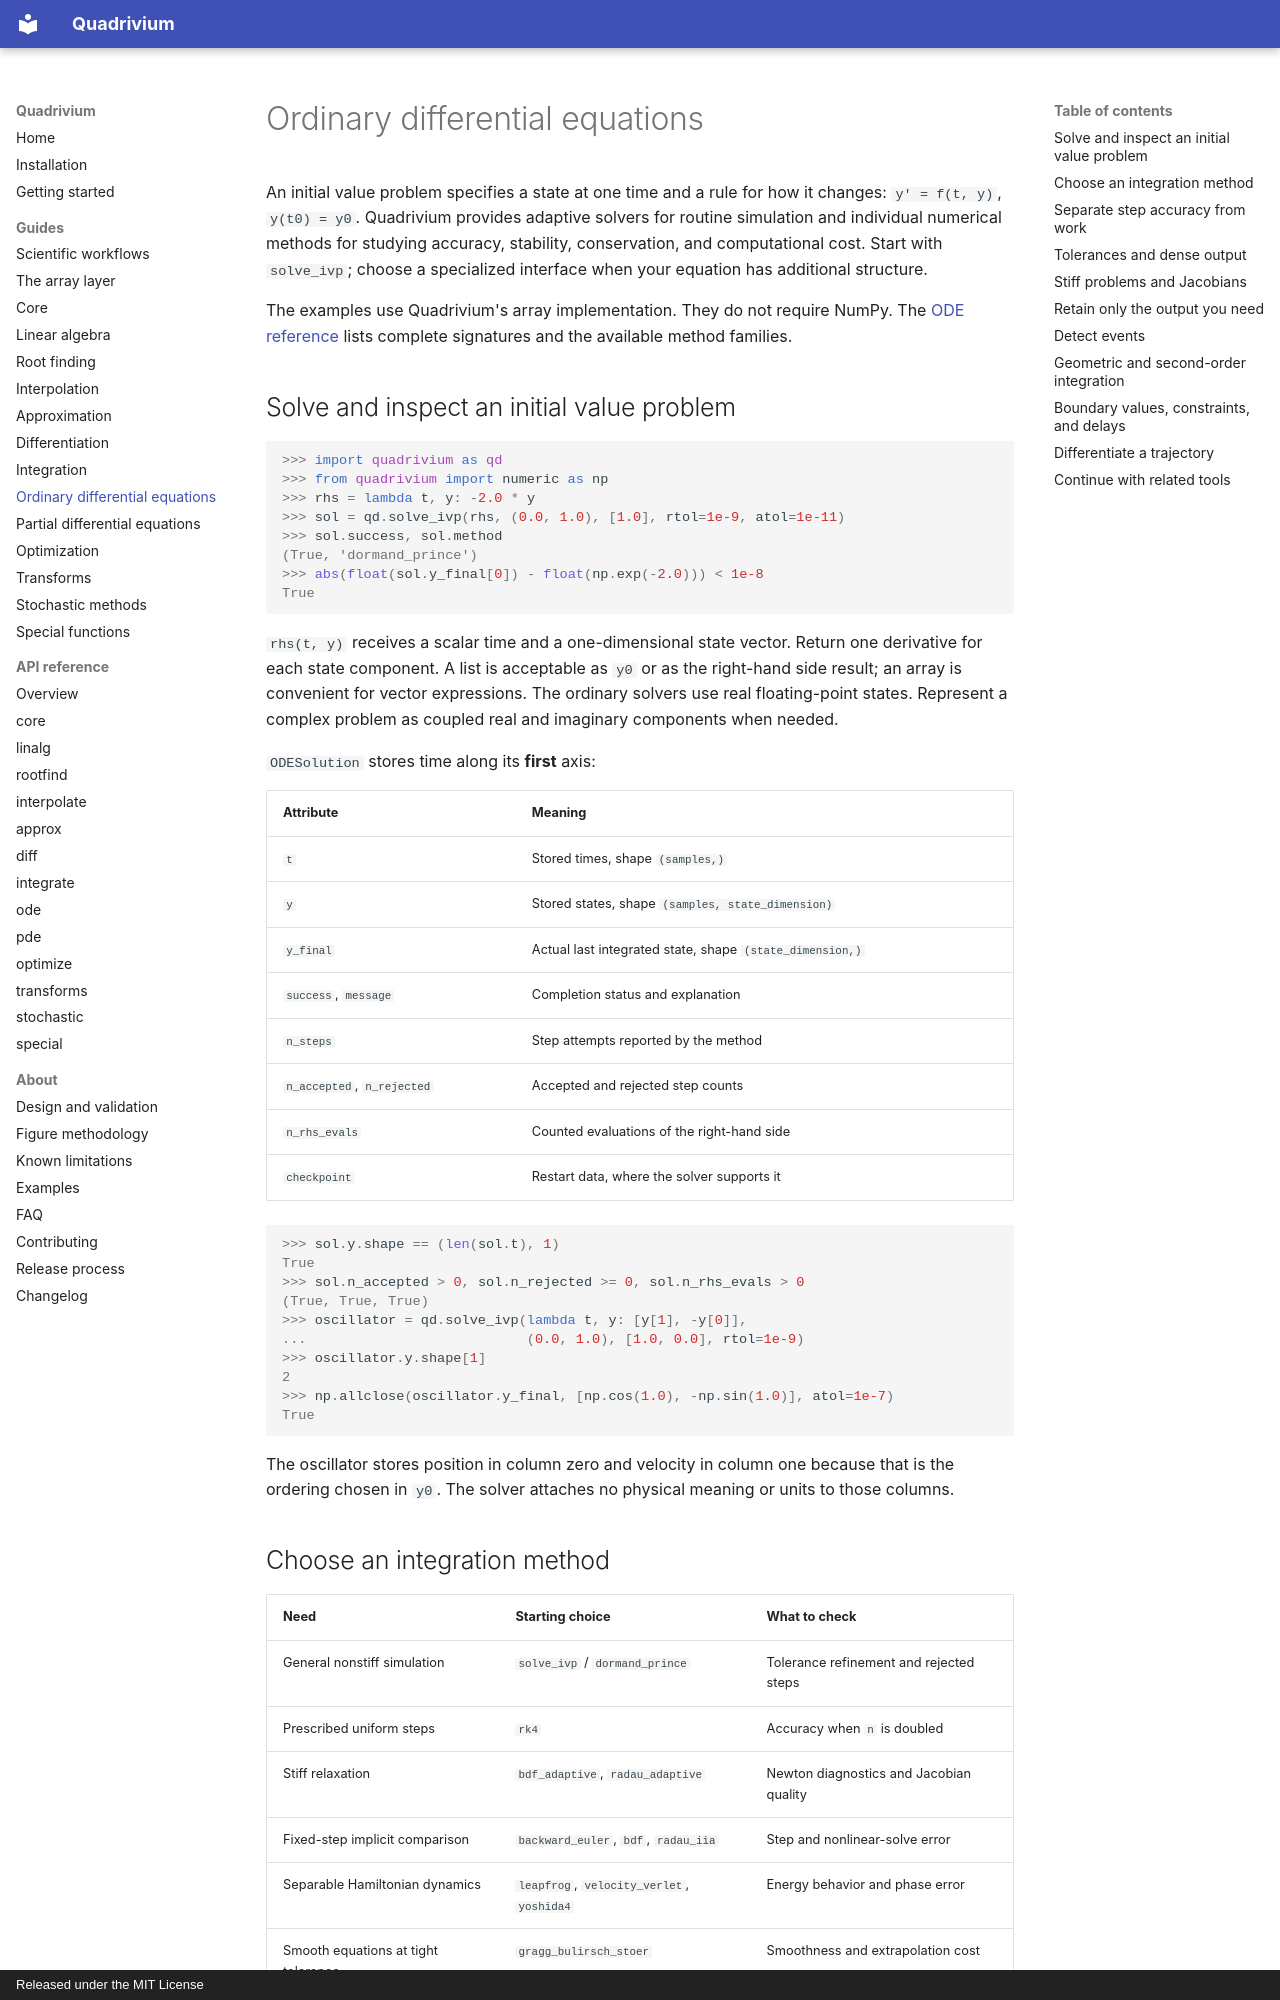

repository: ssmmkk123/quadrivium · page: guides/ode/index.html · generator: mkdocs · copyright: Released under the MIT License

# Ordinary differential equations

An initial value problem specifies a state at one time and a rule for how it
changes: `y' = f(t, y)`, `y(t0) = y0`. Quadrivium provides adaptive solvers for
routine simulation and individual numerical methods for studying accuracy,
stability, conservation, and computational cost. Start with `solve_ivp`; choose
a specialized interface when your equation has additional structure.

The examples use Quadrivium's array implementation. They do not require NumPy.
The [ODE reference](../api/ode.md) lists complete signatures and the available
method families.

## Solve and inspect an initial value problem

```pycon
>>> import quadrivium as qd
>>> from quadrivium import numeric as np
>>> rhs = lambda t, y: -2.0 * y
>>> sol = qd.solve_ivp(rhs, (0.0, 1.0), [1.0], rtol=1e-9, atol=1e-11)
>>> sol.success, sol.method
(True, 'dormand_prince')
>>> abs(float(sol.y_final[0]) - float(np.exp(-2.0))) < 1e-8
True

```

`rhs(t, y)` receives a scalar time and a one-dimensional state vector. Return
one derivative for each state component. A list is acceptable as `y0` or as the
right-hand side result; an array is convenient for vector expressions. The
ordinary solvers use real floating-point states. Represent a complex problem
as coupled real and imaginary components when needed.

`ODESolution` stores time along its **first** axis:

| Attribute | Meaning |
| --- | --- |
| `t` | Stored times, shape `(samples,)` |
| `y` | Stored states, shape `(samples, state_dimension)` |
| `y_final` | Actual last integrated state, shape `(state_dimension,)` |
| `success`, `message` | Completion status and explanation |
| `n_steps` | Step attempts reported by the method |
| `n_accepted`, `n_rejected` | Accepted and rejected step counts |
| `n_rhs_evals` | Counted evaluations of the right-hand side |
| `checkpoint` | Restart data, where the solver supports it |

```pycon
>>> sol.y.shape == (len(sol.t), 1)
True
>>> sol.n_accepted > 0, sol.n_rejected >= 0, sol.n_rhs_evals > 0
(True, True, True)
>>> oscillator = qd.solve_ivp(lambda t, y: [y[1], -y[0]],
...                           (0.0, 1.0), [1.0, 0.0], rtol=1e-9)
>>> oscillator.y.shape[1]
2
>>> np.allclose(oscillator.y_final, [np.cos(1.0), -np.sin(1.0)], atol=1e-7)
True

```

The oscillator stores position in column zero and velocity in column one
because that is the ordering chosen in `y0`. The solver attaches no physical
meaning or units to those columns.
